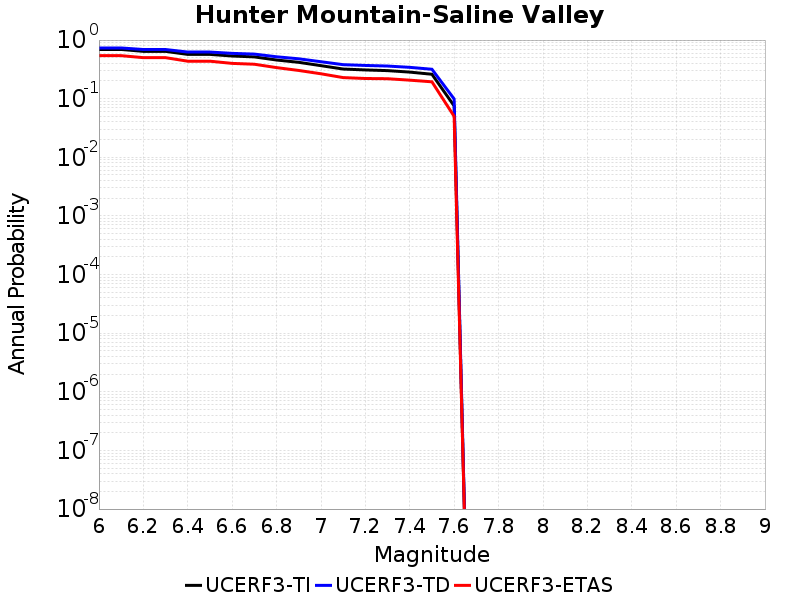

Source data for this figure (header and first rows):
Magnitude, UCERF3-TI Prob, UCERF3-TD Prob, UCERF3-ETAS Prob
6.0, 0.6917, 0.7333, 0.542
6.1, 0.6917, 0.7333, 0.542
6.2, 0.6419, 0.6898, 0.501
6.3, 0.6419, 0.6898, 0.501
6.4, 0.5696, 0.6245, 0.436
6.5, 0.5696, 0.6245, 0.436
6.6, 0.5345, 0.5929, 0.4
6.7, 0.5162, 0.5764, 0.387
6.8, 0.4568, 0.5187, 0.339
6.9, 0.4172, 0.4789, 0.303
7.0, 0.3659, 0.4269, 0.266
7.1, 0.3205, 0.3804, 0.229
7.2, 0.3092, 0.369, 0.221
7.3, 0.3011, 0.3604, 0.219
7.4, 0.2841, 0.3425, 0.207
7.5, 0.261, 0.3177, 0.194
7.6, 0.07523, 0.09891, 0.05
